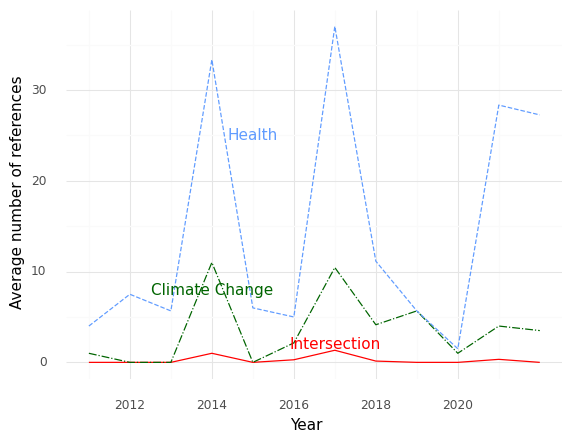

The table this chart was drawn from, first rows:
, Year, intersection, health, climate
0, 2011, 0.0, 4.0, 1.0
1, 2012, 0.0, 7.5, 0.0
2, 2013, 0.0, 5.667, 0.0
3, 2014, 1.0, 33.33, 11.0
4, 2015, 0.0, 6.0, 0.0
5, 2016, 0.2857, 5.0, 2.143
6, 2017, 1.333, 37.0, 10.44
7, 2018, 0.1429, 11.14, 4.143
8, 2019, 0.0, 5.667, 5.667
9, 2020, 0.0, 1.5, 1.0
10, 2021, 0.3333, 28.33, 4.0
11, 2022, 0.0, 27.25, 3.5
